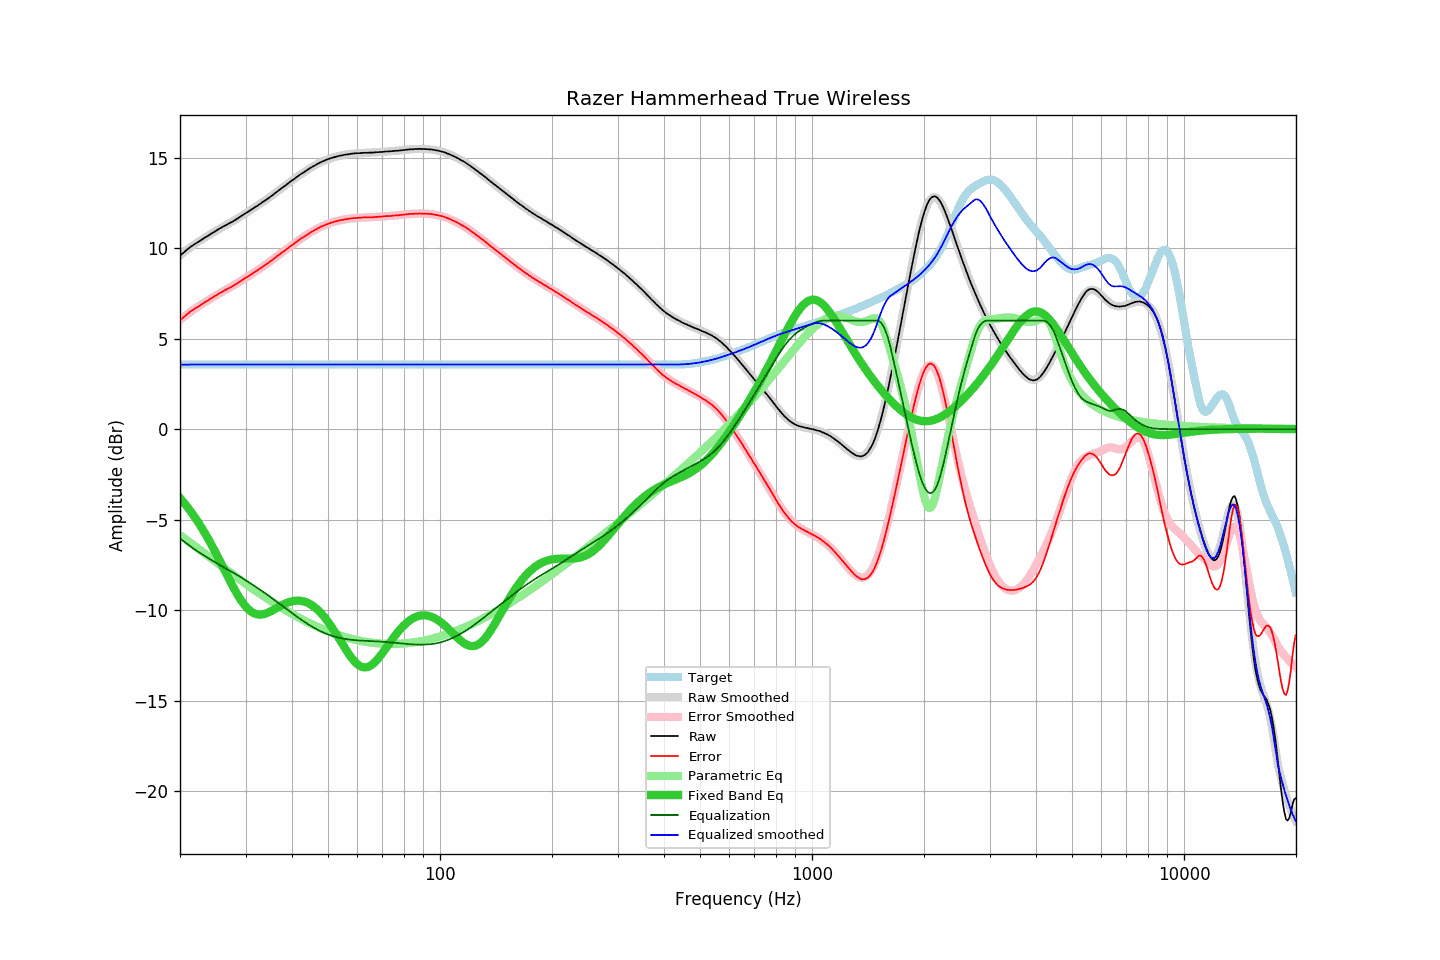

The data file committed next to this chart (first rows):
frequency, raw, error, smoothed, error_smoothed, equalization, parametric_eq, equalized_raw, equalized_smoothed, target
20.00, 9.58, 6.01, 9.60, 6.04, -6.04, -3.81, 3.55, 3.56, 3.57
20.20, 9.66, 6.09, 9.67, 6.11, -6.11, -3.91, 3.56, 3.56, 3.57
20.40, 9.73, 6.16, 9.74, 6.18, -6.18, -4.02, 3.56, 3.57, 3.57
20.61, 9.81, 6.24, 9.81, 6.25, -6.25, -4.13, 3.57, 3.57, 3.57
20.81, 9.89, 6.32, 9.88, 6.31, -6.31, -4.24, 3.58, 3.57, 3.57
21.02, 9.96, 6.39, 9.95, 6.38, -6.38, -4.35, 3.58, 3.57, 3.57
21.23, 10.03, 6.46, 10.02, 6.45, -6.45, -4.47, 3.59, 3.57, 3.57
21.44, 10.10, 6.53, 10.08, 6.51, -6.51, -4.59, 3.59, 3.57, 3.57
21.66, 10.15, 6.58, 10.15, 6.58, -6.58, -4.71, 3.58, 3.57, 3.57
21.87, 10.21, 6.64, 10.21, 6.64, -6.64, -4.84, 3.58, 3.57, 3.57
22.09, 10.27, 6.70, 10.27, 6.70, -6.70, -4.97, 3.57, 3.57, 3.57
22.31, 10.32, 6.75, 10.33, 6.76, -6.76, -5.10, 3.56, 3.57, 3.57
22.54, 10.38, 6.81, 10.39, 6.82, -6.82, -5.24, 3.56, 3.57, 3.57
22.76, 10.44, 6.87, 10.45, 6.88, -6.88, -5.38, 3.57, 3.57, 3.57
22.99, 10.49, 6.92, 10.50, 6.93, -6.93, -5.53, 3.56, 3.57, 3.57
23.22, 10.55, 6.98, 10.56, 6.99, -6.99, -5.67, 3.57, 3.57, 3.57
23.45, 10.61, 7.04, 10.61, 7.04, -7.04, -5.83, 3.57, 3.57, 3.57
23.69, 10.66, 7.09, 10.67, 7.10, -7.10, -5.98, 3.56, 3.57, 3.57
23.92, 10.72, 7.15, 10.72, 7.15, -7.15, -6.14, 3.57, 3.57, 3.57
24.16, 10.78, 7.21, 10.78, 7.21, -7.21, -6.30, 3.57, 3.57, 3.57
24.40, 10.83, 7.26, 10.83, 7.26, -7.26, -6.46, 3.57, 3.57, 3.57
24.65, 10.88, 7.31, 10.89, 7.32, -7.32, -6.63, 3.57, 3.57, 3.57
24.89, 10.94, 7.37, 10.94, 7.37, -7.37, -6.80, 3.57, 3.57, 3.57
25.14, 10.99, 7.42, 10.99, 7.42, -7.42, -6.97, 3.57, 3.57, 3.57
25.39, 11.05, 7.48, 11.05, 7.47, -7.47, -7.14, 3.58, 3.57, 3.57
25.65, 11.10, 7.53, 11.10, 7.53, -7.53, -7.32, 3.58, 3.57, 3.57
25.91, 11.15, 7.58, 11.15, 7.58, -7.58, -7.49, 3.58, 3.57, 3.57
26.16, 11.20, 7.63, 11.20, 7.63, -7.63, -7.67, 3.58, 3.57, 3.57
26.43, 11.25, 7.68, 11.25, 7.68, -7.68, -7.85, 3.58, 3.57, 3.57
26.69, 11.29, 7.72, 11.29, 7.73, -7.73, -8.02, 3.57, 3.57, 3.57
26.96, 11.34, 7.77, 11.34, 7.77, -7.77, -8.20, 3.57, 3.57, 3.57
27.23, 11.39, 7.82, 11.39, 7.82, -7.82, -8.37, 3.57, 3.57, 3.57
27.50, 11.43, 7.86, 11.44, 7.88, -7.88, -8.54, 3.56, 3.57, 3.57
27.77, 11.48, 7.91, 11.49, 7.93, -7.93, -8.71, 3.56, 3.57, 3.57
28.05, 11.54, 7.97, 11.55, 7.98, -7.98, -8.87, 3.57, 3.57, 3.57
28.33, 11.59, 8.02, 11.60, 8.03, -8.03, -9.03, 3.56, 3.57, 3.57
28.62, 11.65, 8.08, 11.65, 8.08, -8.08, -9.18, 3.57, 3.57, 3.57
28.90, 11.70, 8.13, 11.71, 8.14, -8.14, -9.33, 3.56, 3.57, 3.57
29.19, 11.76, 8.19, 11.76, 8.19, -8.19, -9.46, 3.57, 3.57, 3.57
29.48, 11.82, 8.25, 11.82, 8.25, -8.25, -9.59, 3.57, 3.57, 3.57
29.78, 11.88, 8.31, 11.88, 8.31, -8.31, -9.71, 3.58, 3.57, 3.57
30.08, 11.94, 8.37, 11.93, 8.36, -8.36, -9.82, 3.58, 3.57, 3.57
30.38, 11.99, 8.42, 11.99, 8.42, -8.42, -9.91, 3.57, 3.57, 3.57
30.68, 12.05, 8.48, 12.05, 8.48, -8.48, -10.00, 3.58, 3.57, 3.57
30.99, 12.11, 8.54, 12.11, 8.54, -8.54, -10.07, 3.58, 3.57, 3.57
31.30, 12.16, 8.59, 12.17, 8.59, -8.59, -10.13, 3.57, 3.57, 3.57
31.61, 12.22, 8.65, 12.22, 8.65, -8.65, -10.18, 3.57, 3.57, 3.57
31.93, 12.28, 8.71, 12.28, 8.71, -8.71, -10.21, 3.57, 3.57, 3.57
32.24, 12.33, 8.76, 12.34, 8.77, -8.77, -10.24, 3.57, 3.57, 3.57
32.57, 12.40, 8.83, 12.40, 8.83, -8.83, -10.25, 3.57, 3.57, 3.57
32.89, 12.45, 8.88, 12.46, 8.89, -8.89, -10.25, 3.57, 3.57, 3.57
33.22, 12.52, 8.95, 12.52, 8.95, -8.95, -10.24, 3.58, 3.57, 3.57
33.55, 12.58, 9.01, 12.58, 9.01, -9.01, -10.23, 3.57, 3.57, 3.57
33.89, 12.63, 9.06, 12.64, 9.07, -9.07, -10.20, 3.56, 3.57, 3.57
34.23, 12.70, 9.13, 12.70, 9.13, -9.13, -10.17, 3.57, 3.57, 3.57
34.57, 12.76, 9.19, 12.77, 9.20, -9.20, -10.13, 3.56, 3.57, 3.57
34.92, 12.83, 9.26, 12.83, 9.26, -9.26, -10.09, 3.57, 3.57, 3.57
35.27, 12.89, 9.32, 12.90, 9.33, -9.33, -10.05, 3.56, 3.57, 3.57
35.62, 12.96, 9.39, 12.96, 9.39, -9.39, -10.00, 3.57, 3.57, 3.57
35.97, 13.03, 9.46, 13.03, 9.46, -9.46, -9.95, 3.57, 3.57, 3.57
... 635 more rows
